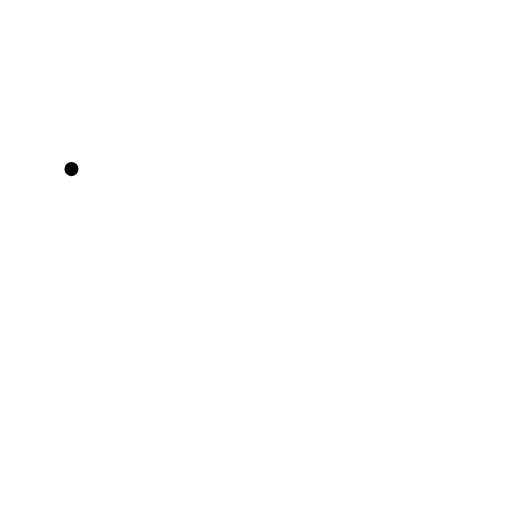
t = 0.00 s
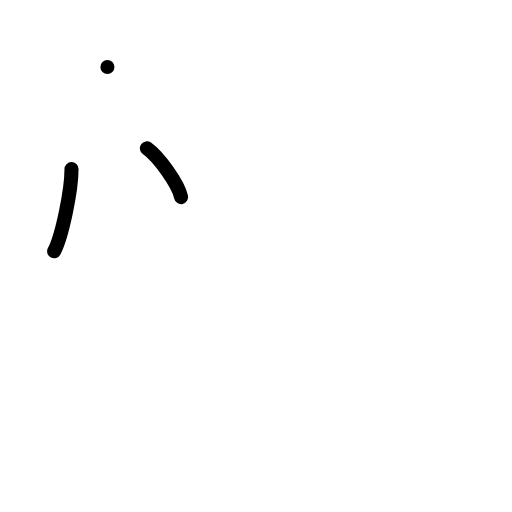
t = 2.00 s
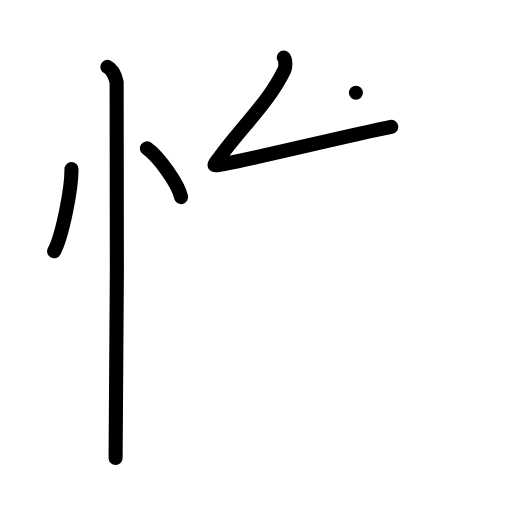
t = 4.00 s
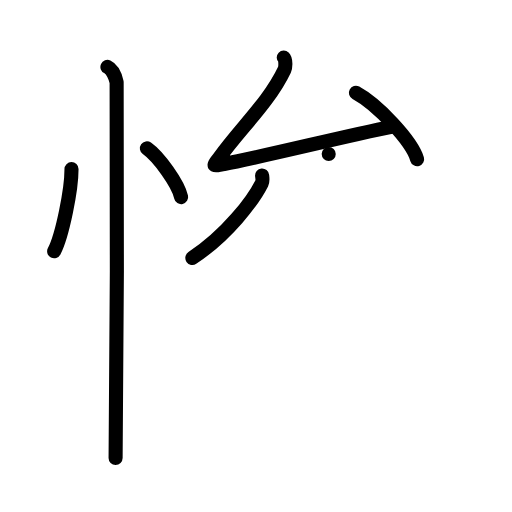
t = 6.00 s
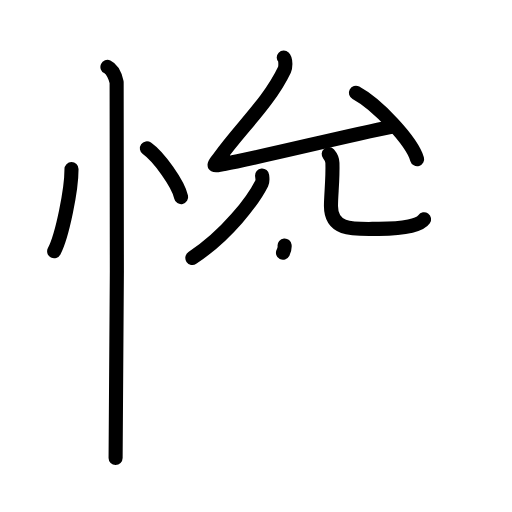
t = 7.25 s
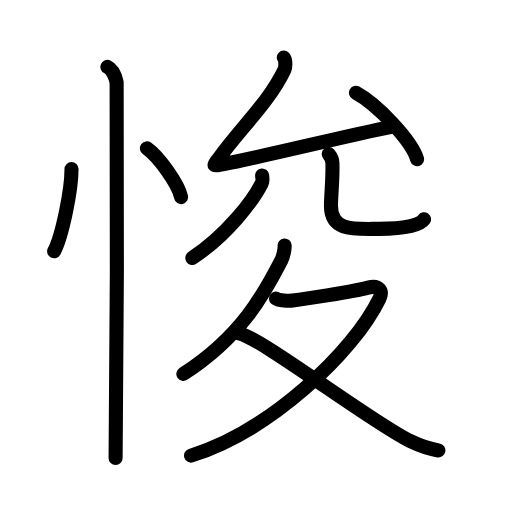
t = 10.00 s

The animated SVG that drew these frames (rendered in a browser with its animation timeline set to each time). Animation: 32 SMIL elements (animate=32); one cycle of 10.00 s.

<?xml version="1.0" encoding="UTF-8"?>
<!--
AniKanjiVG is licensed by CC-BY-SA Paul C. Sommerhoff (https://bitbucket.org/sommerhoff/anikanjivg).
AniKanjiVG uses KanjiVG which is licensed by CC-BY-SA Ulrich Apel (http://kanjivg.tagaini.net).
See also http://creativecommons.org/licenses/by-sa/3.0/
-->
<svg xmlns:kvg='http://kanjivg.tagaini.net' xmlns='http://www.w3.org/2000/svg' width='109' height='109' viewBox='0 0 109 109' style='fill:none;stroke:#000000;stroke-width:3;stroke-linecap:round;stroke-linejoin:round;' id="kvg:kanji_0609b"><g id="kvg:0609b" kvg:element="悛"><g id="kvg:0609b-g1" kvg:element="忄" kvg:variant="true" kvg:original="心" kvg:position="left" kvg:radical="general"><path id="kvg:0609b-s1" kvg:type="㇔" d="M15.22,36c0.02,4.31-1.94,14.14-3.69,17.5"><animate attributeName="d" begin="0.0s" dur="1.0s" from="M15.22,36C15.22,36,15.22,36,15.22,36" to="M15.22,36c0.02,4.31-1.94,14.14-3.69,17.5" />
</path>
<path id="kvg:0609b-s2" kvg:type="㇔" d="M31.27,31.58c2.57,1.83,6.65,7.53,7.29,10.38"><animate attributeName="d" begin="1.0s" dur="1.0s" from="M31.27,31.58C31.27,31.58,31.27,31.58,31.27,31.58" to="M31.27,31.58c2.57,1.83,6.65,7.53,7.29,10.38" />
<animate attributeName="d" begin="0s" dur="1.0s" from="M-100,-100" to="M-100,-100" />
</path>
<path id="kvg:0609b-s3" kvg:type="㇑" d="M22.87,14.25c1.09,0.5,1.74,2.25,1.96,3.25c0.22,1,0,73.75-0.22,80"><animate attributeName="d" begin="2.0s" dur="0.5s" from="M22.87,14.25C22.87,14.25,22.87,14.25,22.87,14.25" to="M22.87,14.25c1.09,0.5,1.74,2.25,1.96,3.25" />
<animate attributeName="d" begin="2.5s" dur="0.5s" from="M22.87,14.25c1.09,0.5,1.74,2.25,1.96,3.25c0,0,0,0,0,0,0" to="M22.87,14.25c1.09,0.5,1.74,2.25,1.96,3.25c0.22,1,0,73.75-0.22,80" />
<animate attributeName="d" begin="0s" dur="2.0s" from="M-100,-100" to="M-100,-100" />
</path>
</g>
<g id="kvg:0609b-g2" kvg:position="right"><g id="kvg:0609b-g3" kvg:element="允" kvg:position="top"><g id="kvg:0609b-g4" kvg:element="厶" kvg:position="top"><path id="kvg:0609b-s4" kvg:type="㇜" d="M60.41,12.25c0.44,0.42,0.41,2.03,0.15,2.58c-3.24,6.83-9.3,12.42-13.74,18.57c-1.43,1.98-1.88,2.05,0.88,1.52c8.56-1.66,26.19-6.03,35.6-7.91"><animate attributeName="d" begin="3.0s" dur="0.25s" from="M60.41,12.25C60.41,12.25,60.41,12.25,60.41,12.25" to="M60.41,12.25c0.44,0.42,0.41,2.03,0.15,2.58" />
<animate attributeName="d" begin="3.25s" dur="0.25s" from="M60.41,12.25c0.44,0.42,0.41,2.03,0.15,2.58c0,0,0,0,0,0,0" to="M60.41,12.25c0.44,0.42,0.41,2.03,0.15,2.58c-3.24,6.83-9.3,12.42-13.74,18.57" />
<animate attributeName="d" begin="3.5s" dur="0.25s" from="M60.41,12.25c0.44,0.42,0.41,2.03,0.15,2.58c-3.24,6.83-9.3,12.42-13.74,18.57c0,0,0,0,0,0,0" to="M60.41,12.25c0.44,0.42,0.41,2.03,0.15,2.58c-3.24,6.83-9.3,12.42-13.74,18.57c-1.43,1.98-1.88,2.05,0.88,1.52" />
<animate attributeName="d" begin="3.75s" dur="0.25s" from="M60.41,12.25c0.44,0.42,0.41,2.03,0.15,2.58c-3.24,6.83-9.3,12.42-13.74,18.57c-1.43,1.98-1.88,2.05,0.88,1.52c0,0,0,0,0,0,0" to="M60.41,12.25c0.44,0.42,0.41,2.03,0.15,2.58c-3.24,6.83-9.3,12.42-13.74,18.57c-1.43,1.98-1.88,2.05,0.88,1.52c8.56-1.66,26.19-6.03,35.6-7.91" />
<animate attributeName="d" begin="0s" dur="3.0s" from="M-100,-100" to="M-100,-100" />
</path>
<path id="kvg:0609b-s5" kvg:type="㇔" d="M75.77,19.76c4.6,2.49,11.88,10.25,13.03,14.12"><animate attributeName="d" begin="4.0s" dur="1.0s" from="M75.77,19.76C75.77,19.76,75.77,19.76,75.77,19.76" to="M75.77,19.76c4.6,2.49,11.88,10.25,13.03,14.12" />
<animate attributeName="d" begin="0s" dur="4.0s" from="M-100,-100" to="M-100,-100" />
</path>
</g>
<g id="kvg:0609b-g5" kvg:element="儿" kvg:position="bottom"><g id="kvg:0609b-g6" kvg:element="八" kvg:variant="true"><g id="kvg:0609b-g7" kvg:element="丿" kvg:position="left"><path id="kvg:0609b-s6" kvg:type="㇒" d="M55.8,37.36c0.04,0.41,0.2,1.1-0.08,1.66c-1.89,3.75-7.34,10.94-14.77,15.9"><animate attributeName="d" begin="5.0s" dur="0.5s" from="M55.8,37.36C55.8,37.36,55.8,37.36,55.8,37.36" to="M55.8,37.36c0.04,0.41,0.2,1.1-0.08,1.66" />
<animate attributeName="d" begin="5.5s" dur="0.5s" from="M55.8,37.36c0.04,0.41,0.2,1.1-0.08,1.66c0,0,0,0,0,0,0" to="M55.8,37.36c0.04,0.41,0.2,1.1-0.08,1.66c-1.89,3.75-7.34,10.94-14.77,15.9" />
<animate attributeName="d" begin="0s" dur="5.0s" from="M-100,-100" to="M-100,-100" />
</path>
</g>
<g id="kvg:0609b-g8" kvg:position="right"><path id="kvg:0609b-s7" kvg:type="㇟" d="M69.98,32.8c0.43,0.5,0.77,1.1,0.79,1.87c0.11,3.46-0.31,6.82-0.31,9.18c0,5.5,5.14,4.87,10.21,4.87c5.34,0,8.66-0.67,9.61-2.04"><animate attributeName="d" begin="6.0s" dur="0.25s" from="M69.98,32.8C69.98,32.8,69.98,32.8,69.98,32.8" to="M69.98,32.8c0.43,0.5,0.77,1.1,0.79,1.87" />
<animate attributeName="d" begin="6.25s" dur="0.25s" from="M69.98,32.8c0.43,0.5,0.77,1.1,0.79,1.87c0,0,0,0,0,0,0" to="M69.98,32.8c0.43,0.5,0.77,1.1,0.79,1.87c0.11,3.46-0.31,6.82-0.31,9.18" />
<animate attributeName="d" begin="6.5s" dur="0.25s" from="M69.98,32.8c0.43,0.5,0.77,1.1,0.79,1.87c0.11,3.46-0.31,6.82-0.31,9.18c0,0,0,0,0,0,0" to="M69.98,32.8c0.43,0.5,0.77,1.1,0.79,1.87c0.11,3.46-0.31,6.82-0.31,9.18c0,5.5,5.14,4.87,10.21,4.87" />
<animate attributeName="d" begin="6.75s" dur="0.25s" from="M69.98,32.8c0.43,0.5,0.77,1.1,0.79,1.87c0.11,3.46-0.31,6.82-0.31,9.18c0,5.5,5.14,4.87,10.21,4.87c0,0,0,0,0,0,0" to="M69.98,32.8c0.43,0.5,0.77,1.1,0.79,1.87c0.11,3.46-0.31,6.82-0.31,9.18c0,5.5,5.14,4.87,10.21,4.87c5.34,0,8.66-0.67,9.61-2.04" />
<animate attributeName="d" begin="0s" dur="6.0s" from="M-100,-100" to="M-100,-100" />
</path>
</g>
</g>
</g>
</g>
<g id="kvg:0609b-g9" kvg:element="夂" kvg:position="bottom"><path id="kvg:0609b-s8" kvg:type="㇒" d="M60.59,52.25c0.06,0.64-0.25,2.29-0.69,3.14C56.76,61.42,52,71.25,39.04,79.6"><animate attributeName="d" begin="7.0s" dur="0.5s" from="M60.59,52.25C60.59,52.25,60.59,52.25,60.59,52.25" to="M60.59,52.25c0.06,0.64-0.25,2.29-0.69,3.14" />
<animate attributeName="d" begin="7.5s" dur="0.5s" from="M60.59,52.25c0.06,0.64-0.25,2.29-0.69,3.14c0,0,0,0,0,0,0" to="M60.59,52.25c0.06,0.64-0.25,2.29-0.69,3.14C56.76,61.42,52,71.25,39.04,79.6" />
<animate attributeName="d" begin="0s" dur="7.0s" from="M-100,-100" to="M-100,-100" />
</path>
<path id="kvg:0609b-s9" kvg:type="㇇" d="M58.75,63.56c0.5,0.44,2.83,0.5,3.55,0.41c2.37-0.29,12.71-1.86,16.09-2.75c2.32-0.61,3.15,0.77,2.39,2.35C75.25,75,57.5,91.75,40.67,97"><animate attributeName="d" begin="8.0s" dur="0.25s" from="M58.75,63.56C58.75,63.56,58.75,63.56,58.75,63.56" to="M58.75,63.56c0.5,0.44,2.83,0.5,3.55,0.41" />
<animate attributeName="d" begin="8.25s" dur="0.25s" from="M58.75,63.56c0.5,0.44,2.83,0.5,3.55,0.41c0,0,0,0,0,0,0" to="M58.75,63.56c0.5,0.44,2.83,0.5,3.55,0.41c2.37-0.29,12.71-1.86,16.09-2.75" />
<animate attributeName="d" begin="8.5s" dur="0.25s" from="M58.75,63.56c0.5,0.44,2.83,0.5,3.55,0.41c2.37-0.29,12.71-1.86,16.09-2.75c0,0,0,0,0,0,0" to="M58.75,63.56c0.5,0.44,2.83,0.5,3.55,0.41c2.37-0.29,12.71-1.86,16.09-2.75c2.32-0.61,3.15,0.77,2.39,2.35" />
<animate attributeName="d" begin="8.75s" dur="0.25s" from="M58.75,63.56c0.5,0.44,2.83,0.5,3.55,0.41c2.37-0.29,12.71-1.86,16.09-2.75c2.32-0.61,3.15,0.77,2.39,2.35c0,0,0,0,0,0,0" to="M58.75,63.56c0.5,0.44,2.83,0.5,3.55,0.41c2.37-0.29,12.71-1.86,16.09-2.75c2.32-0.61,3.15,0.77,2.39,2.35C75.25,75,57.5,91.75,40.67,97" />
<animate attributeName="d" begin="0s" dur="8.0s" from="M-100,-100" to="M-100,-100" />
</path>
<path id="kvg:0609b-s10" kvg:type="㇏" d="M50.81,70.93c4.41,0.73,28.44,19.07,36.57,23c2.16,1.04,3.87,1.63,5.95,1.96"><animate attributeName="d" begin="9.0s" dur="0.5s" from="M50.81,70.93C50.81,70.93,50.81,70.93,50.81,70.93" to="M50.81,70.93c4.41,0.73,28.44,19.07,36.57,23" />
<animate attributeName="d" begin="9.5s" dur="0.5s" from="M50.81,70.93c4.41,0.73,28.44,19.07,36.57,23c0,0,0,0,0,0,0" to="M50.81,70.93c4.41,0.73,28.44,19.07,36.57,23c2.16,1.04,3.87,1.63,5.95,1.96" />
<animate attributeName="d" begin="0s" dur="9.0s" from="M-100,-100" to="M-100,-100" />
</path>
</g>
</g>
</g>
</svg>
